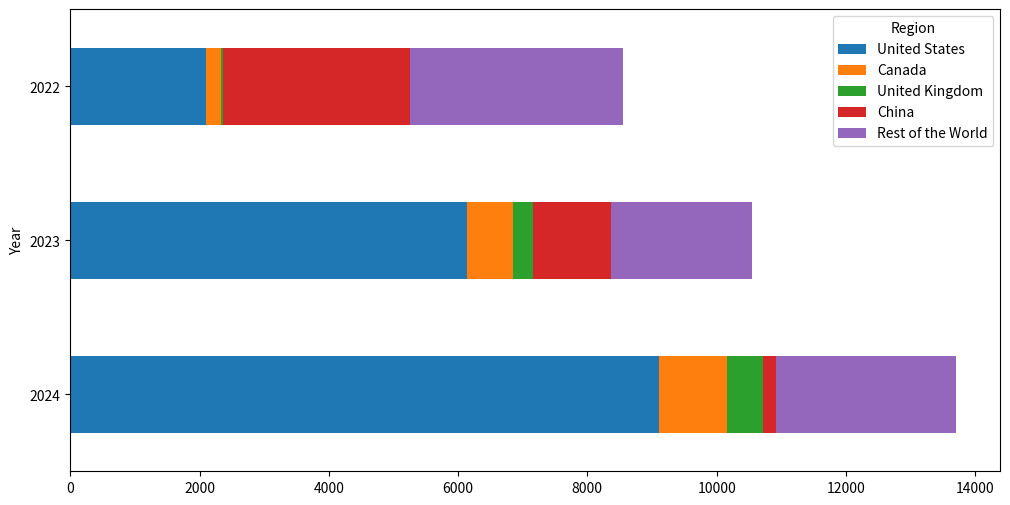

Here is the Python script that generated this plot:
import matplotlib.pyplot as plt
import pandas as pd

# 数据
data = {
    'Region': ['Canada', 'United States', 'United Kingdom', 'China', 'Rest of the World'],
    '2024': [1048, 9113, 549, 205, 2788],
    '2023': [723, 6134, 295, 1220, 2173],
    '2022': [235, 2098, 34, 2882, 3300]
}

# 创建 DataFrame
df = pd.DataFrame(data)

# 将数据从宽格式转换为长格式
df_long = df.melt(id_vars='Region', var_name='Year', value_name='Value')

# 按年份和地区分组并绘制横向堆叠柱状图
# 指定地区的顺序
region_order = ['United States', 'Canada', 'United Kingdom', 'China', 'Rest of the World']

# 按指定顺序重新排列数据
df_long['Region'] = pd.Categorical(df_long['Region'], categories=region_order, ordered=True)
df_long = df_long.sort_values('Region')

# 按年份和地区分组
df_grouped = df_long.groupby(['Year', 'Region'])['Value'].sum().unstack()

# 按年份顺序排列
df_grouped = df_grouped.loc[['2022', '2023', '2024']]

# 定义更美观的颜色方案
colors = ['#1f77b4', '#ff7f0e', '#2ca02c', '#d62728', '#9467bd']  # 蓝、橙、绿、红、紫

# 绘制横向堆叠柱状图
ax = df_grouped.plot(kind='barh', stacked=True, figsize=(12, 6), color=colors)

# 反转 y 轴
ax.invert_yaxis()

# 设置标题和坐标轴标签
plt.ylabel('Year')

# 保存图像，dpi=1200
output_file = 'stacked_barh_by_year_and_region_ordered.png'
plt.savefig(output_file, dpi=1200, bbox_inches='tight')

# 显示图表
plt.show()